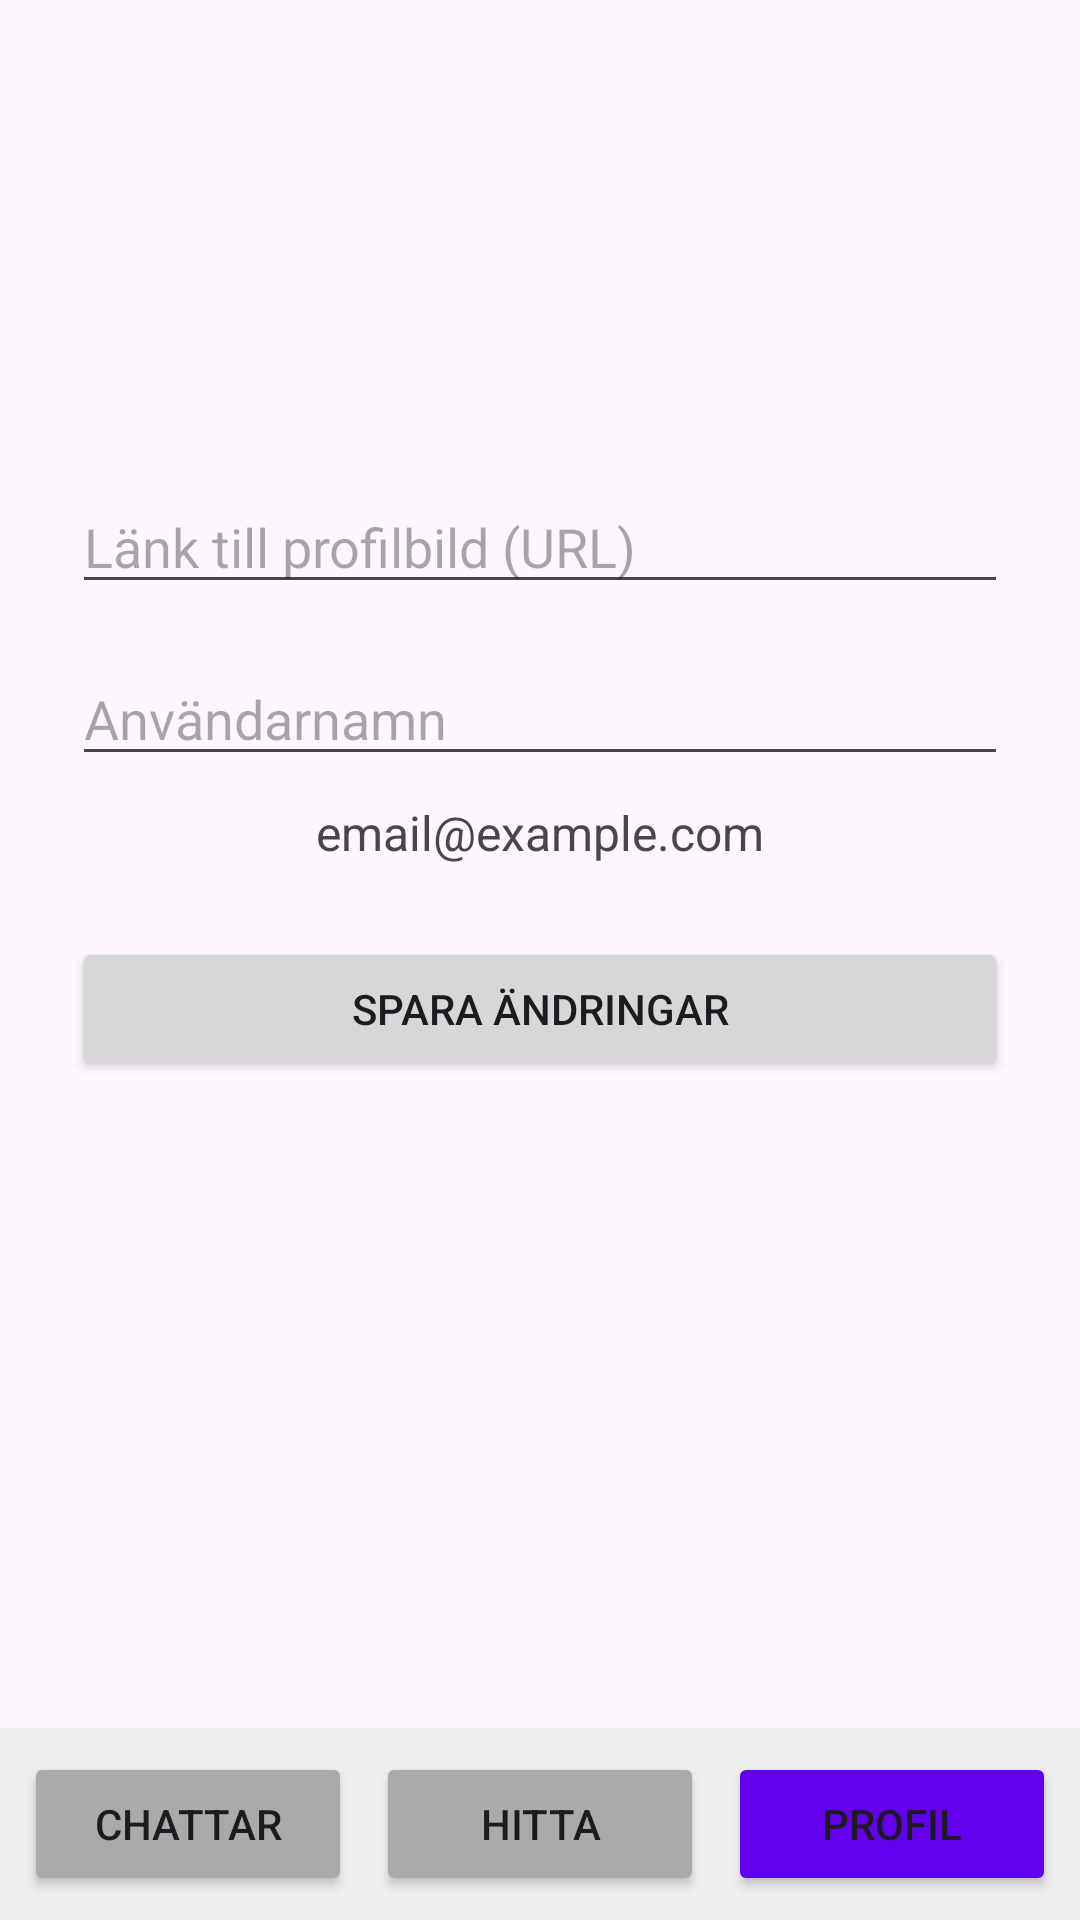

Layout XML and referenced resources for this Android screen:
<!-- AndroidManifest.xml: application theme Theme.Chatup -->
<!-- res/layout/fragment_profile.xml -->
<?xml version="1.0" encoding="utf-8"?>
<LinearLayout xmlns:android="http://schemas.android.com/apk/res/android"
    android:layout_width="match_parent"
    android:layout_height="match_parent"
    android:orientation="vertical">

    <ScrollView
        android:layout_width="match_parent"
        android:layout_height="0dp"
        android:layout_weight="1"
        android:fillViewport="true">

        <LinearLayout
            android:layout_width="match_parent"
            android:layout_height="wrap_content"
            android:orientation="vertical"
            android:padding="24dp"
            android:gravity="center_horizontal">

            <ImageView
                android:id="@+id/ivProfileImage"
                android:layout_width="120dp"
                android:layout_height="120dp"
                android:src="@android:drawable/sym_def_app_icon"
                android:layout_marginBottom="16dp" />

            <EditText
                android:id="@+id/etProfileImageUrl"
                android:layout_width="match_parent"
                android:layout_height="wrap_content"
                android:hint="Länk till profilbild (URL)"
                android:layout_marginBottom="16dp"/>

            <EditText
                android:id="@+id/etUsername"
                android:layout_width="match_parent"
                android:layout_height="wrap_content"
                android:hint="Användarnamn"
                android:layout_marginBottom="8dp"/>

            <TextView
                android:id="@+id/tvEmail"
                android:layout_width="match_parent"
                android:layout_height="wrap_content"
                android:text="email@example.com"
                android:textAlignment="center"
                android:layout_marginBottom="24dp"
                android:textSize="16sp"/>

            <Button
                android:id="@+id/btnSaveProfile"
                android:layout_width="match_parent"
                android:layout_height="wrap_content"
                android:text="Spara ändringar" />
        </LinearLayout>
    </ScrollView>

    <LinearLayout
        android:layout_width="match_parent"
        android:layout_height="wrap_content"
        android:orientation="horizontal"
        android:background="#EEEEEE"
        android:padding="8dp">

        <Button
            android:id="@+id/btnChats"
            android:layout_width="0dp"
            android:layout_height="wrap_content"
            android:layout_weight="1"
            android:text="Chattar"
            android:layout_marginEnd="4dp"
            android:backgroundTint="@android:color/darker_gray"/>

        <Button
            android:id="@+id/btnUsers"
            android:layout_width="0dp"
            android:layout_height="wrap_content"
            android:layout_weight="1"
            android:text="Hitta"
            android:layout_marginStart="4dp"
            android:layout_marginEnd="4dp"
            android:backgroundTint="@android:color/darker_gray"/>

        <Button
            android:id="@+id/btnProfile"
            android:layout_width="0dp"
            android:layout_height="wrap_content"
            android:layout_weight="1"
            android:text="Profil"
            android:layout_marginStart="4dp"
            android:backgroundTint="@color/design_default_color_primary"/>

    </LinearLayout>
</LinearLayout>
<!-- resources referenced by this layout -->
<resources>
  <style name="Theme.Chatup" parent="Base.Theme.Chatup" />
  <style name="Base.Theme.Chatup" parent="Theme.Material3.DayNight.NoActionBar">
          
          
      </style>
</resources>
